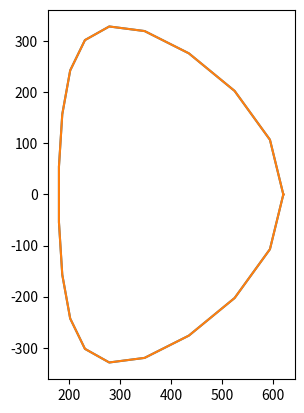

Write the Python code that produced this figure.
import numpy as np
import matplotlib.pyplot as plt
import sys

maj_raius = 400 #cm
min_radius = 120 #cm

elongation = 1.5
triangularity = 0.5 

blanket_thickness = 100 #cm 100

num_points = 20

def generate_point(theta, offset):
    radius = min_radius + offset
    x = maj_raius + radius*np.cos(theta + triangularity*np.sin(theta))
    y = elongation*radius*np.sin(theta)
    return np.array([x, y])

thetas = np.linspace(0, 2*np.pi, num=num_points)

vv_points = np.empty((num_points, 2))
blanket_points = np.empty((num_points, 2))
for i, theta in enumerate(thetas):
    vv_points[i] = generate_point(theta, 100) #offset normally 0
    blanket_points[i] = generate_point(theta, blanket_thickness)

# Save points to text file
# np.savetxt(str(sys.argv[1])+"_vv_split.txt", vv_points)
# np.savetxt(str(sys.argv[1])+"_blanket_split.txt", blanket_points)

# Plot resulting shape
fig, ax = plt.subplots()
ax.plot(vv_points[:, 0], vv_points[:, 1])
ax.plot(blanket_points[:, 0], blanket_points[:, 1])
ax.set_aspect(1)
plt.show()
